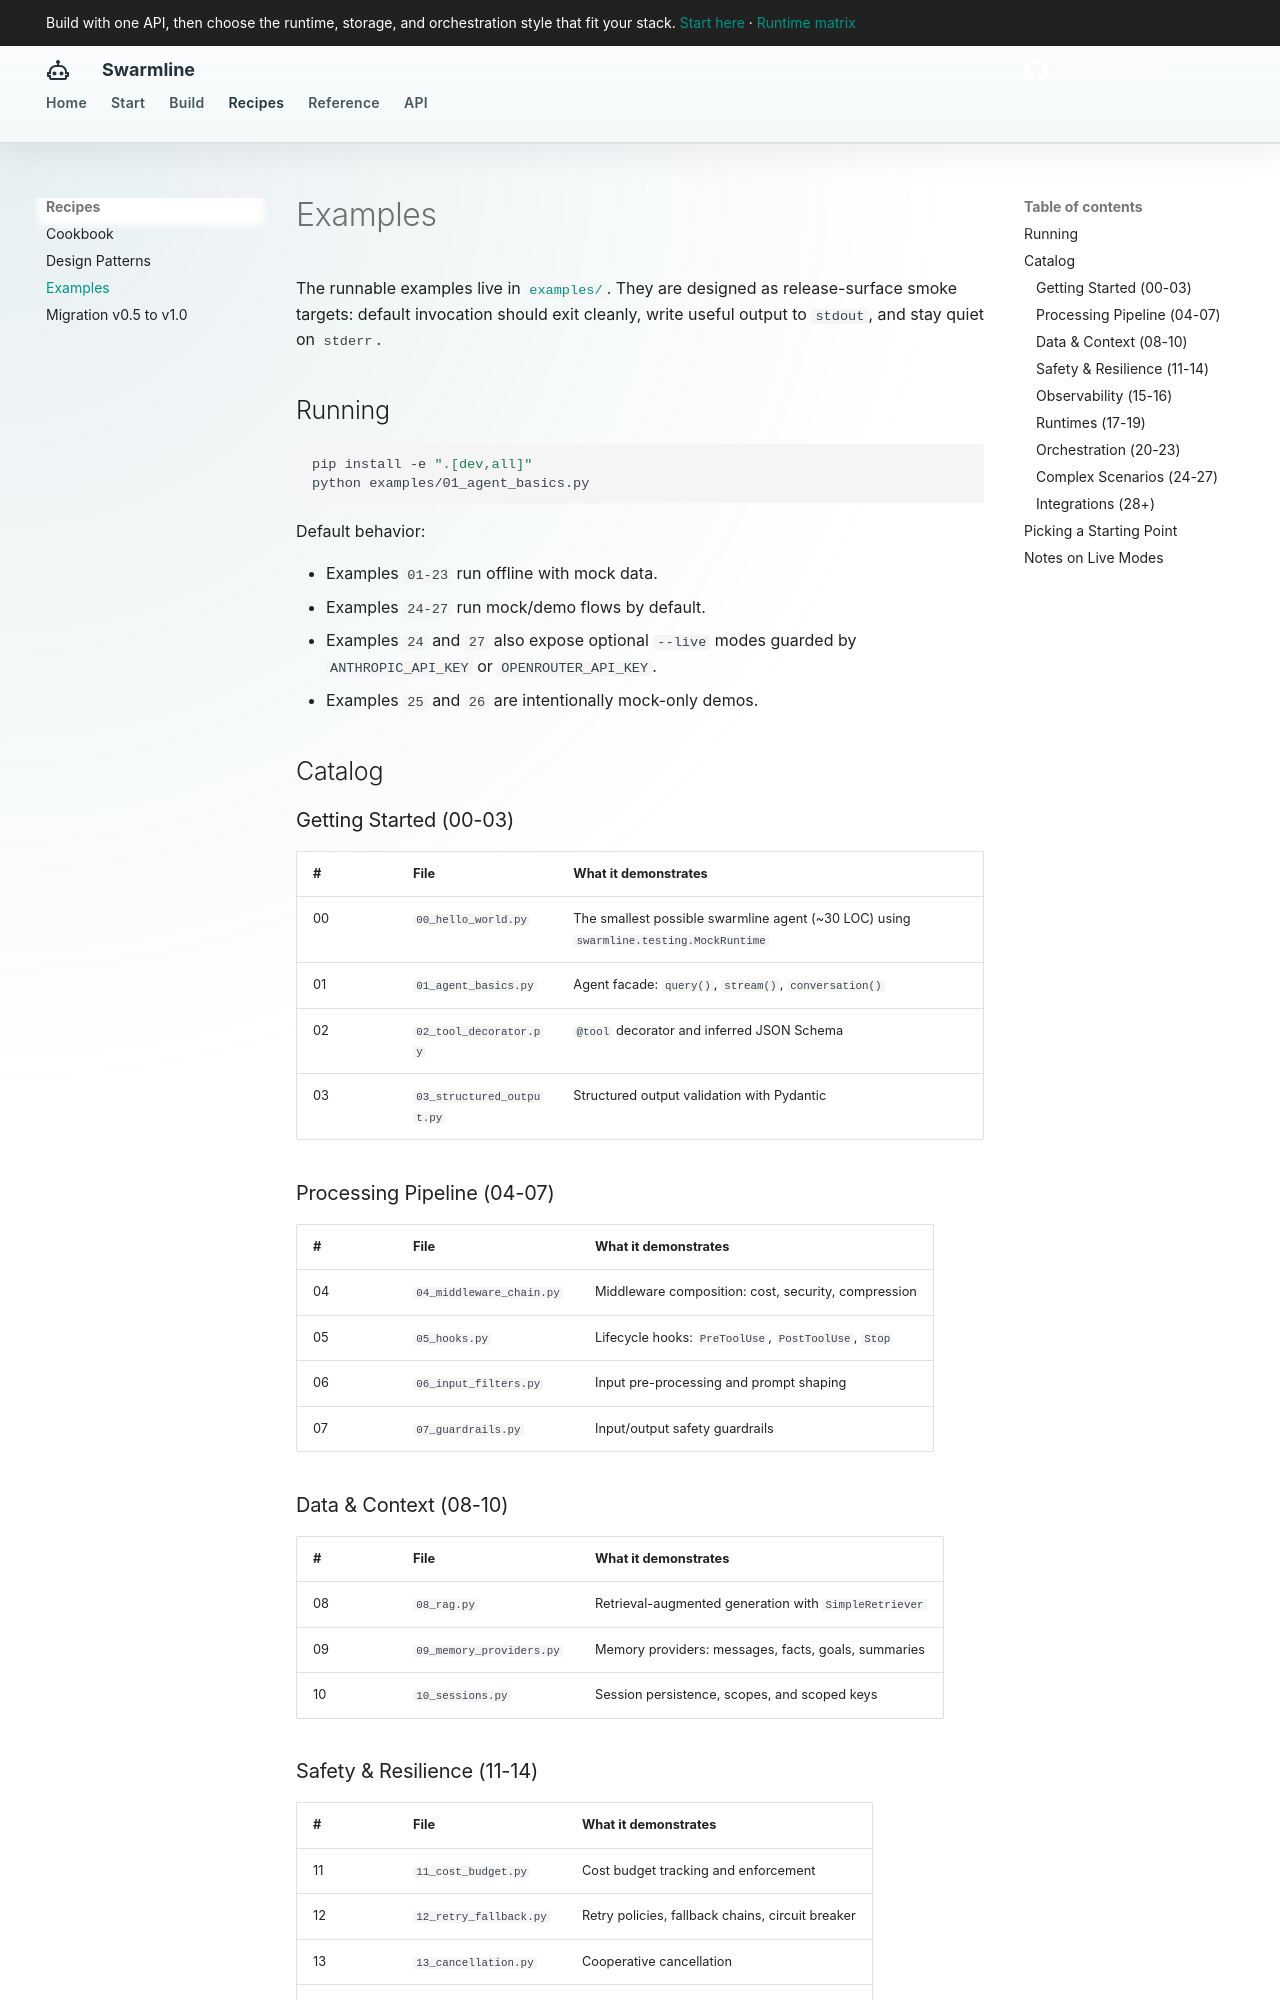

repository: fockus/swarmline · page: examples/index.html · generator: mkdocs

# Examples

The runnable examples live in [`examples/`](https://github.com/fockus/swarmline/tree/main/examples).
They are designed as release-surface smoke targets: default invocation should exit cleanly,
write useful output to `stdout`, and stay quiet on `stderr`.

## Running

```bash
pip install -e ".[dev,all]"
python examples/01_agent_basics.py
```

Default behavior:

- Examples `01-23` run offline with mock data.
- Examples `24-27` run mock/demo flows by default.
- Examples `24` and `27` also expose optional `--live` modes guarded by `ANTHROPIC_API_KEY` or `OPENROUTER_API_KEY`.
- Examples `25` and `26` are intentionally mock-only demos.

## Catalog

### Getting Started (00-03)

| # | File | What it demonstrates |
|---|------|----------------------|
| 00 | `00_hello_world.py` | The smallest possible swarmline agent (~30 LOC) using `swarmline.testing.MockRuntime` |
| 01 | `01_agent_basics.py` | Agent facade: `query()`, `stream()`, `conversation()` |
| 02 | `02_tool_decorator.py` | `@tool` decorator and inferred JSON Schema |
| 03 | `03_structured_output.py` | Structured output validation with Pydantic |

### Processing Pipeline (04-07)

| # | File | What it demonstrates |
|---|------|----------------------|
| 04 | `04_middleware_chain.py` | Middleware composition: cost, security, compression |
| 05 | `05_hooks.py` | Lifecycle hooks: `PreToolUse`, `PostToolUse`, `Stop` |
| 06 | `06_input_filters.py` | Input pre-processing and prompt shaping |
| 07 | `07_guardrails.py` | Input/output safety guardrails |

### Data & Context (08-10)

| # | File | What it demonstrates |
|---|------|----------------------|
| 08 | `08_rag.py` | Retrieval-augmented generation with `SimpleRetriever` |
| 09 | `09_memory_providers.py` | Memory providers: messages, facts, goals, summaries |
| 10 | `10_sessions.py` | Session persistence, scopes, and scoped keys |

### Safety & Resilience (11-14)

| # | File | What it demonstrates |
|---|------|----------------------|
| 11 | `11_cost_budget.py` | Cost budget tracking and enforcement |
| 12 | `12_retry_fallback.py` | Retry policies, fallback chains, circuit breaker |
| 13 | `13_cancellation.py` | Cooperative cancellation |
| 14 | `14_thinking_tool.py` | Structured reasoning with the thinking tool |
